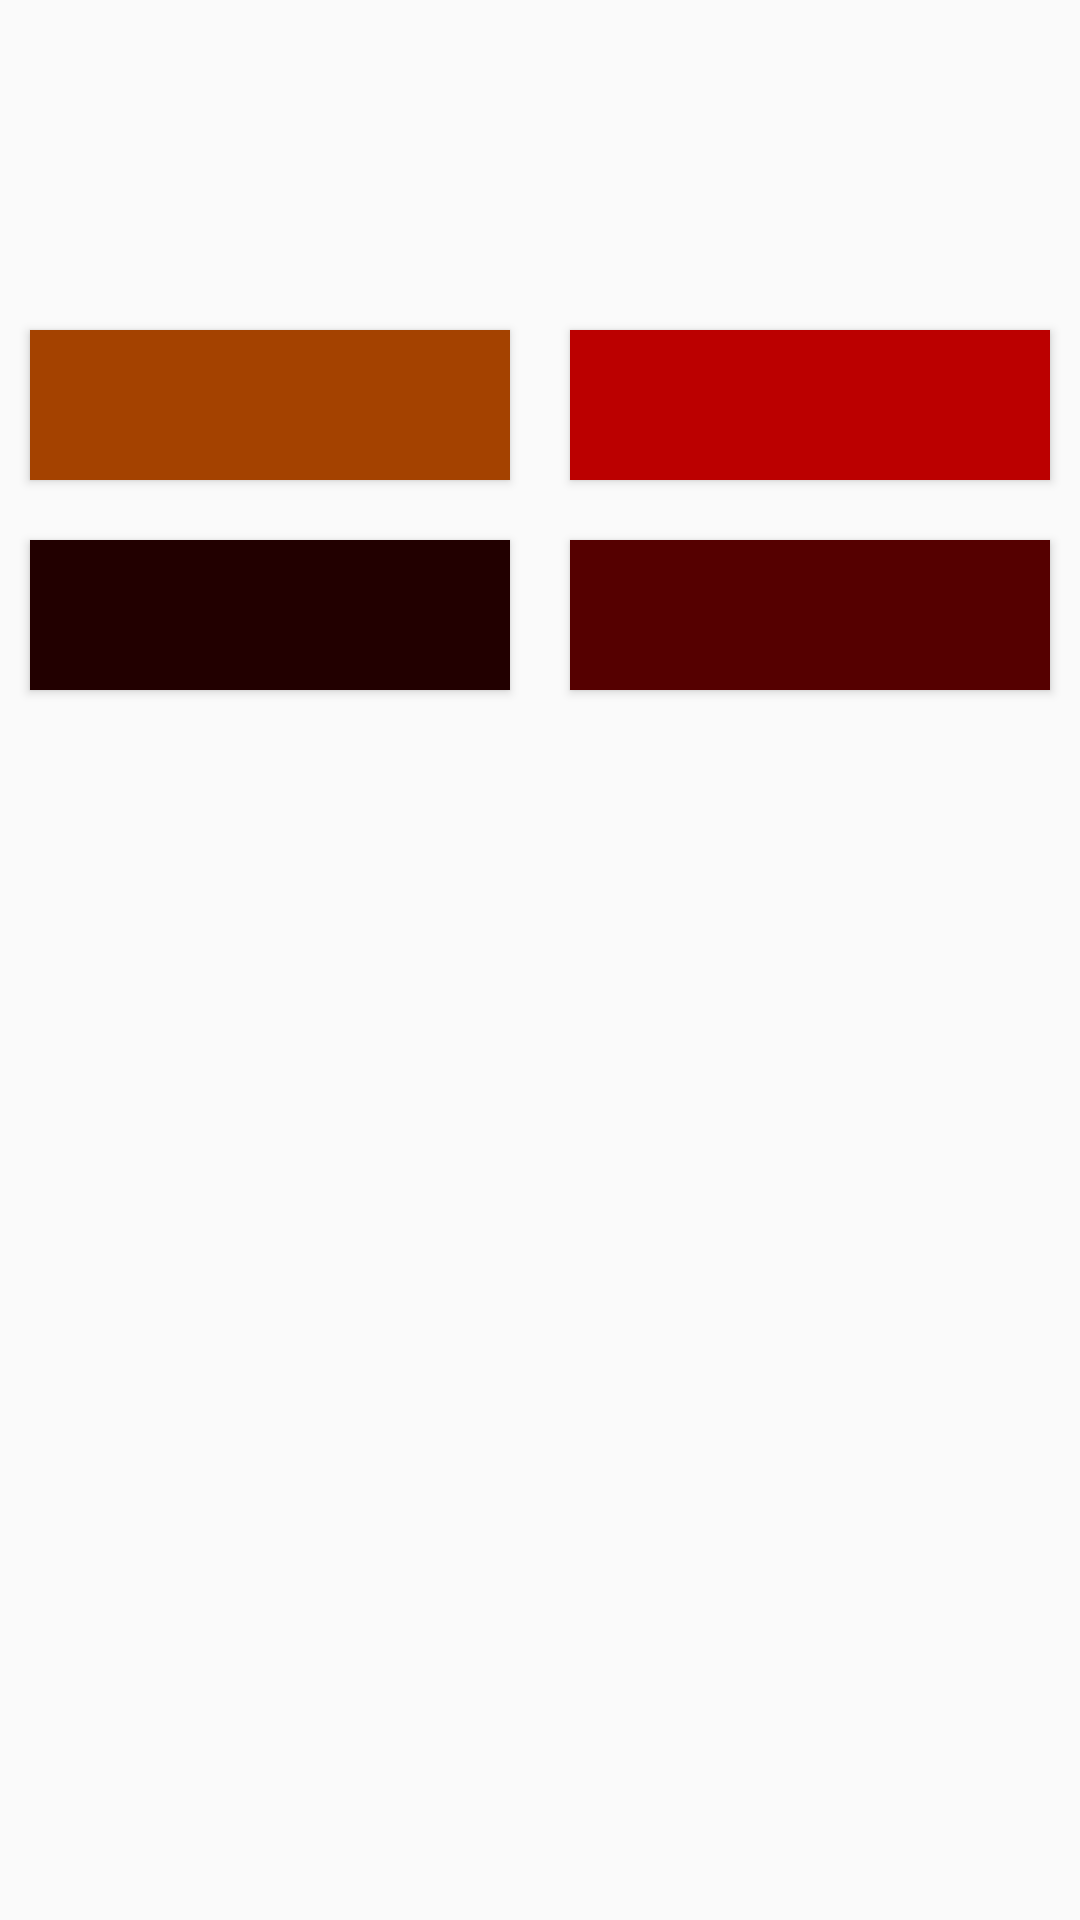

Write the Android layout XML for this screen, with the resource values it uses.
<!-- AndroidManifest.xml: application theme MetarialTheme -->
<!-- res/layout/activity_a.xml -->
<?xml version="1.0" encoding="utf-8"?>
<LinearLayout xmlns:android="http://schemas.android.com/apk/res/android"
    android:orientation="vertical"
    android:id="@+id/container"
    android:layout_width="match_parent"
    android:layout_height="wrap_content">
    <LinearLayout
        android:layout_width="match_parent"
        android:layout_height="wrap_content"
        android:layout_marginTop="100dp"
        android:orientation="horizontal">
        <Button
            android:layout_width="match_parent"
            android:layout_height="50dp"
            android:background="#a44200"
            android:layout_margin="10dp"
            android:padding="15dp"
            android:layout_weight="1"
            android:id="@+id/bt1"/>
        <Button
            android:layout_width="match_parent"
            android:layout_height="50dp"
            android:background="#b00"
            android:layout_margin="10dp"
            android:padding="15dp"
            android:layout_weight="1"
            android:id="@+id/bt2"/>
    </LinearLayout>
    <LinearLayout
        android:layout_width="match_parent"
        android:layout_height="wrap_content"
        android:orientation="horizontal">
        <Button
            android:layout_width="match_parent"
            android:layout_height="50dp"
            android:background="#200"
            android:layout_margin="10dp"
            android:padding="15dp"
            android:layout_weight="1"
            android:id="@+id/bt3"/>
        <Button
            android:layout_width="match_parent"
            android:layout_height="50dp"
            android:background="#500"
            android:layout_margin="10dp"
            android:padding="15dp"
            android:layout_weight="1"
            android:id="@+id/bt4"/>
    </LinearLayout>

</LinearLayout>
<!-- resources referenced by this layout -->
<resources>
  <style name="MetarialTheme" parent="ParentMetarialTheme">
  
  
      </style>
  <style name="ParentMetarialTheme" parent="Theme.AppCompat.Light.NoActionBar">
          
          <item name="colorPrimary">@color/colorPrimary</item>
          <item name="colorPrimaryDark">@color/colorPrimaryDark</item>
          <item name="colorAccent">@color/colorAccent</item>
      </style>
  <!-- not gathered from this repository: default colours our renderer supplied (Android Studio template values) -->
  <color name="colorPrimary">#FF6200EE</color>
  <color name="colorPrimaryDark">#FF3700B3</color>
  <color name="colorAccent">#FF03DAC5</color>
</resources>
